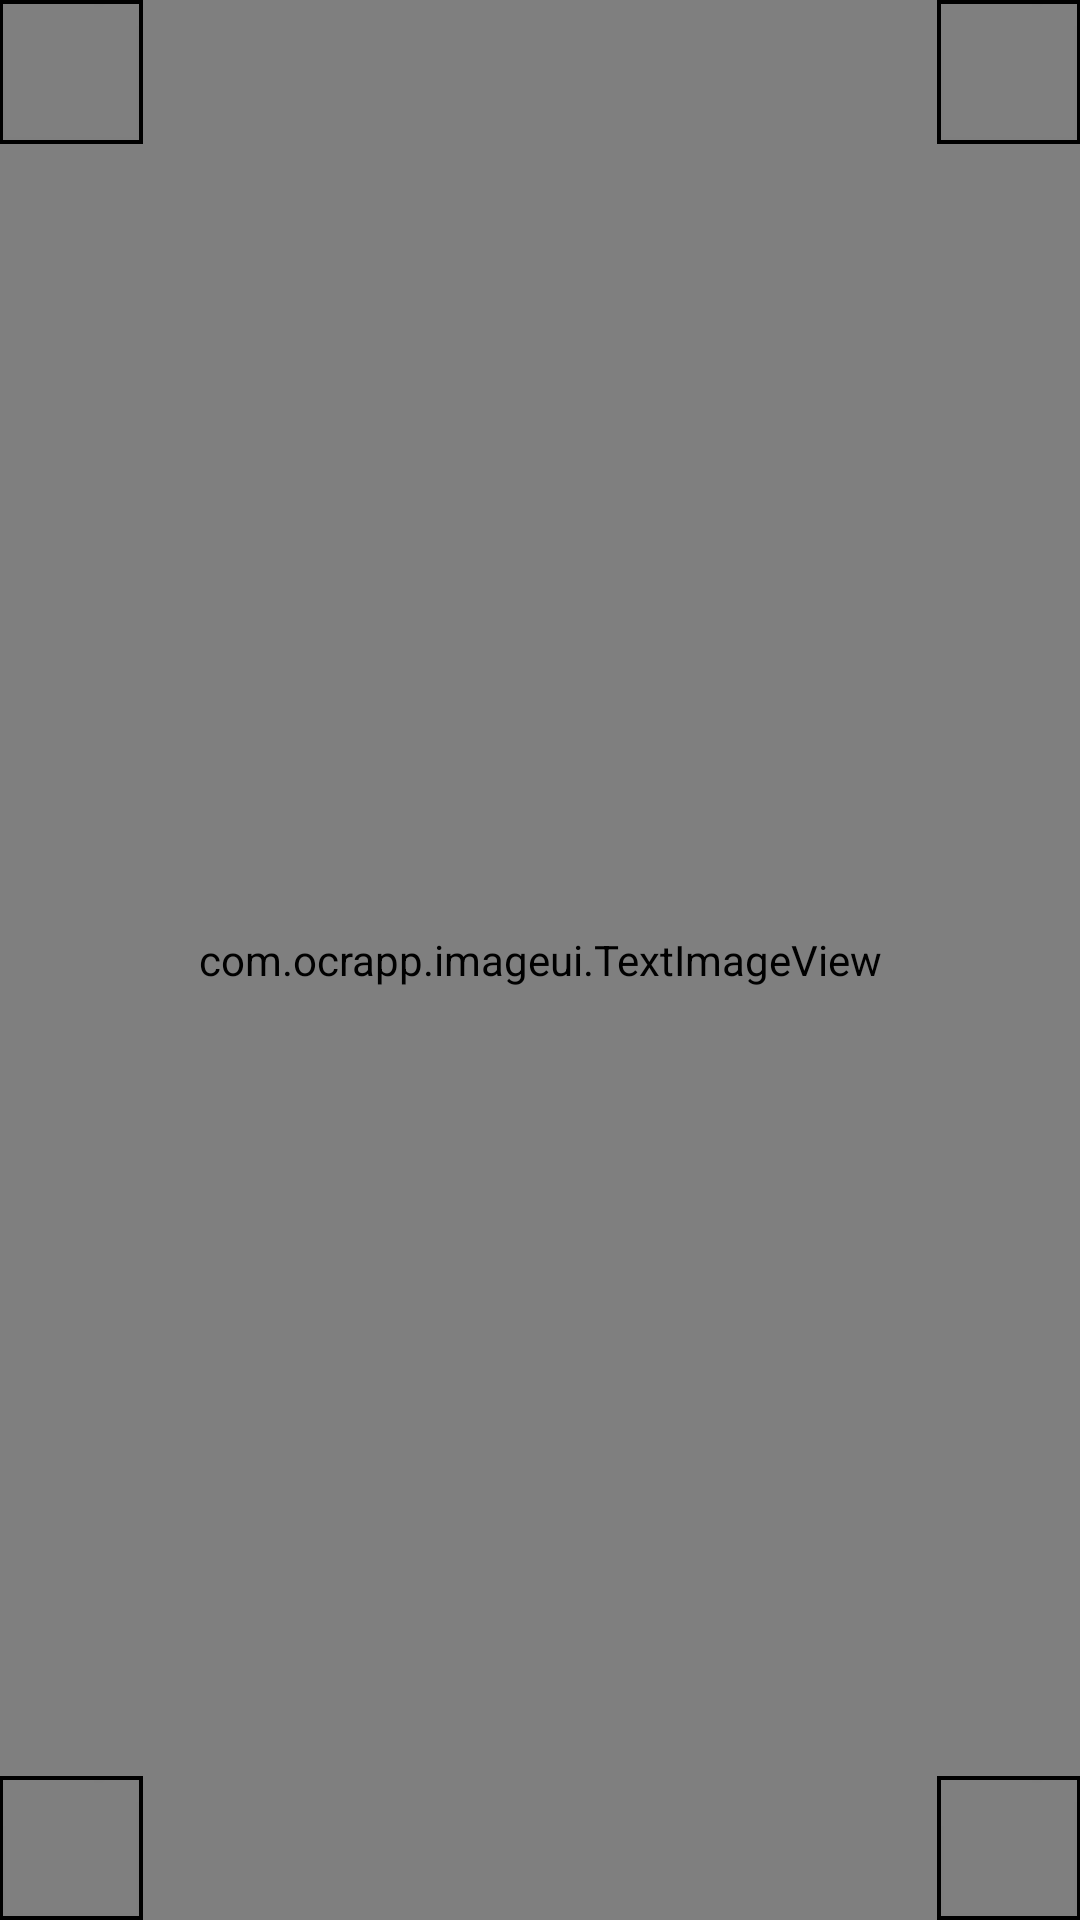

Layout XML and referenced resources for this Android screen:
<!-- AndroidManifest.xml: application theme AppTheme -->
<!-- res/layout/activity_image_preprocessor.xml -->
<RelativeLayout xmlns:android="http://schemas.android.com/apk/res/android"
    xmlns:tools="http://schemas.android.com/tools"
    android:layout_width="match_parent"
    android:layout_height="match_parent"
    android:gravity="fill_vertical"
    android:paddingBottom="@dimen/activity_vertical_margin"
    android:paddingLeft="@dimen/activity_horizontal_margin"
    android:paddingRight="@dimen/activity_horizontal_margin"
    android:paddingTop="@dimen/activity_vertical_margin"
    tools:context="com.ocrapp.imageui.ImagePreprocessor" >

    <com.ocrapp.imageui.TextImageView
        android:id="@+id/imagePreview"
        android:layout_width="match_parent"
        android:layout_height="match_parent"
        android:src="@drawable/ic_launcher" />

    <ImageView
        android:id="@+id/nodeIcon3"
        android:layout_width="wrap_content"
        android:layout_height="wrap_content"
        android:layout_alignParentBottom="true"
        android:layout_alignParentLeft="true"
        android:layout_alignParentStart="true"
        android:adjustViewBounds="false"
        android:baselineAlignBottom="false"
        android:padding="0dp"
        android:scaleType="centerInside"
        android:src="@drawable/crop_box"/>

    <ImageView
        android:id="@+id/nodeIcon4"
        android:layout_width="wrap_content"
        android:layout_height="wrap_content"
        android:layout_alignParentBottom="true"
        android:layout_alignParentRight="true"
        android:layout_alignParentEnd="true"
        android:src="@drawable/crop_box" />

    <ImageView
        android:id="@+id/nodeIcon2"
        android:layout_width="wrap_content"
        android:layout_height="wrap_content"
        android:layout_alignParentRight="true"
        android:layout_alignParentEnd="true"
        android:layout_alignParentTop="true"
        android:src="@drawable/crop_box" />

    <ImageView
        android:id="@+id/nodeIcon1"
        android:layout_width="wrap_content"
        android:layout_height="wrap_content"
        android:layout_alignParentLeft="true"
        android:layout_alignParentStart="true"
        android:layout_alignParentTop="true"
        android:scaleType="fitXY"
        android:src="@drawable/crop_box" />

</RelativeLayout>
<!-- resources referenced by this layout -->
<resources>
  <!-- drawable crop_box: png bitmap (drawable-hdpi, 1236 bytes) -->
  <!-- drawable ic_launcher: png bitmap (drawable-hdpi, 5699 bytes) -->
</resources>
